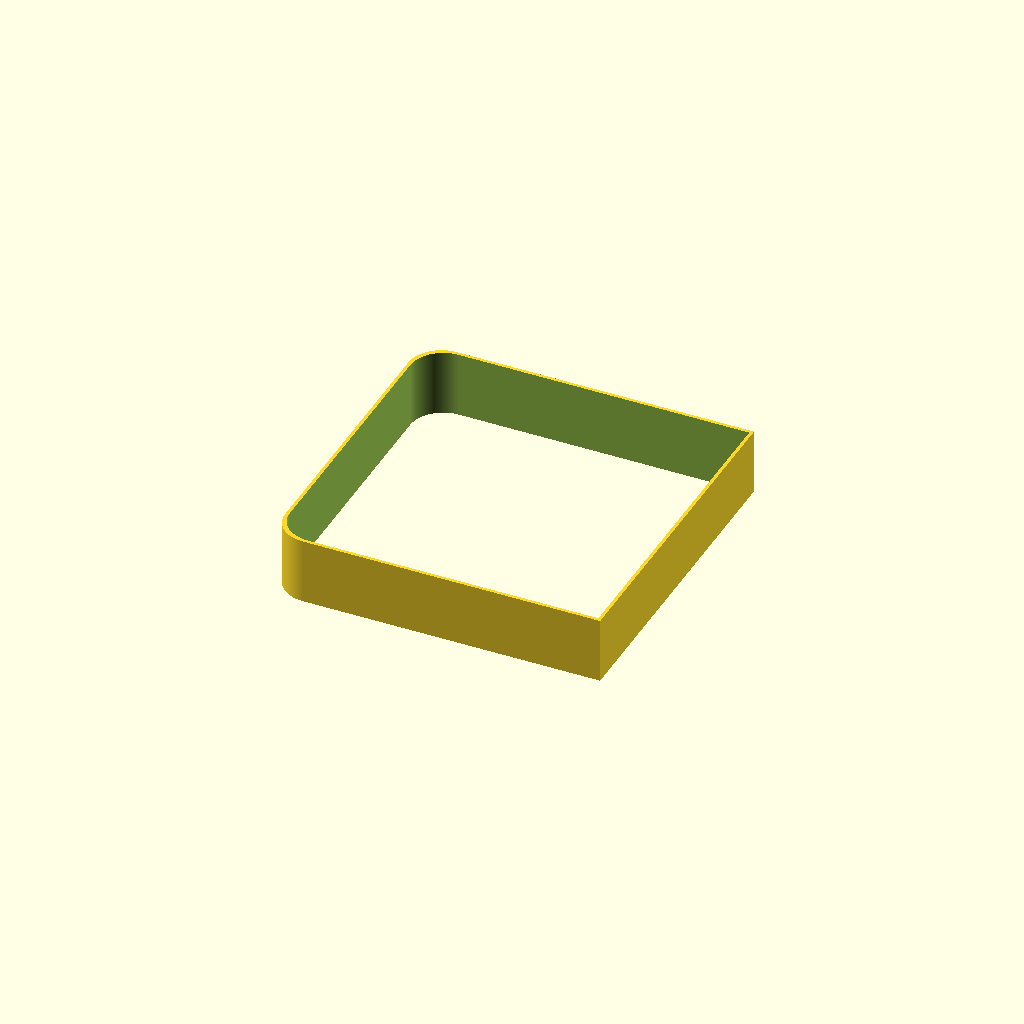
Cell 1: the model at its default parameters.
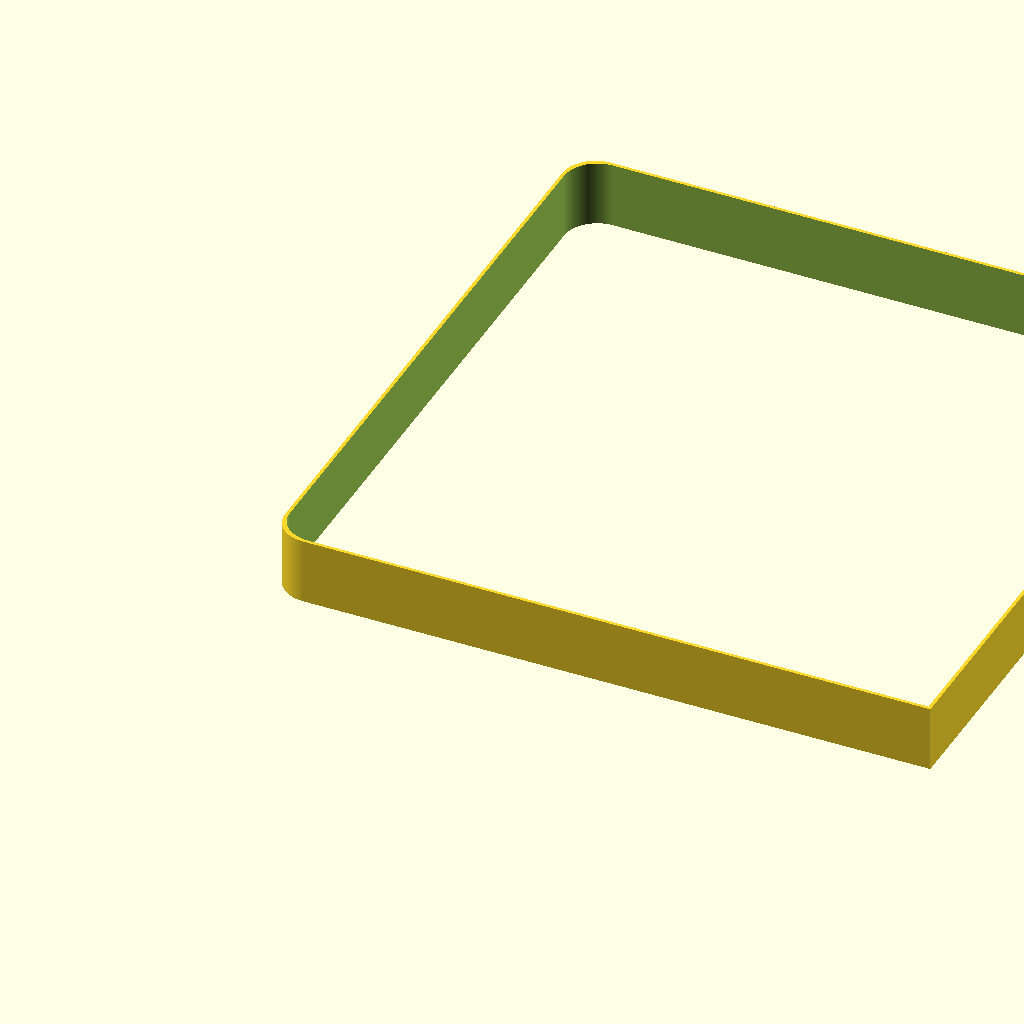
Cell 2: size = 200 (everything else at default).
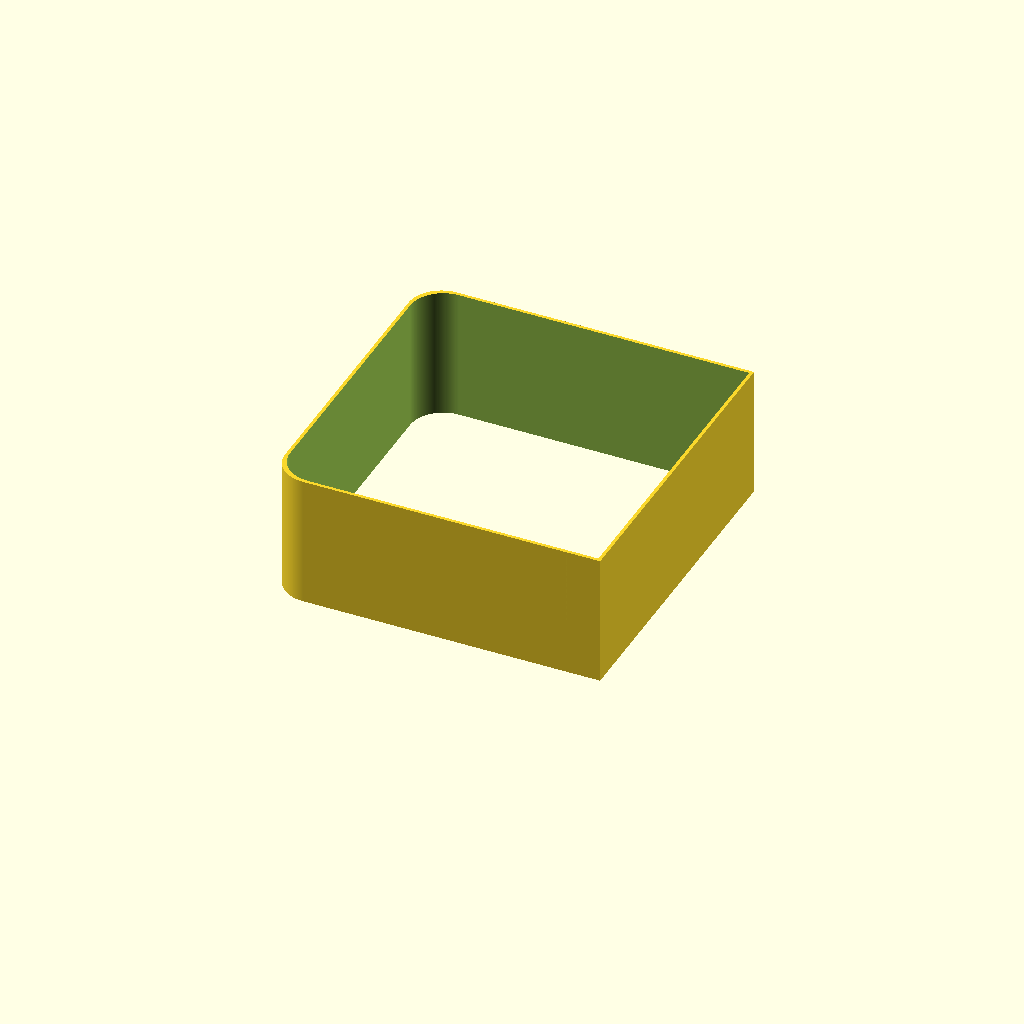
Cell 3 — height set to 40, the other parameters unchanged.
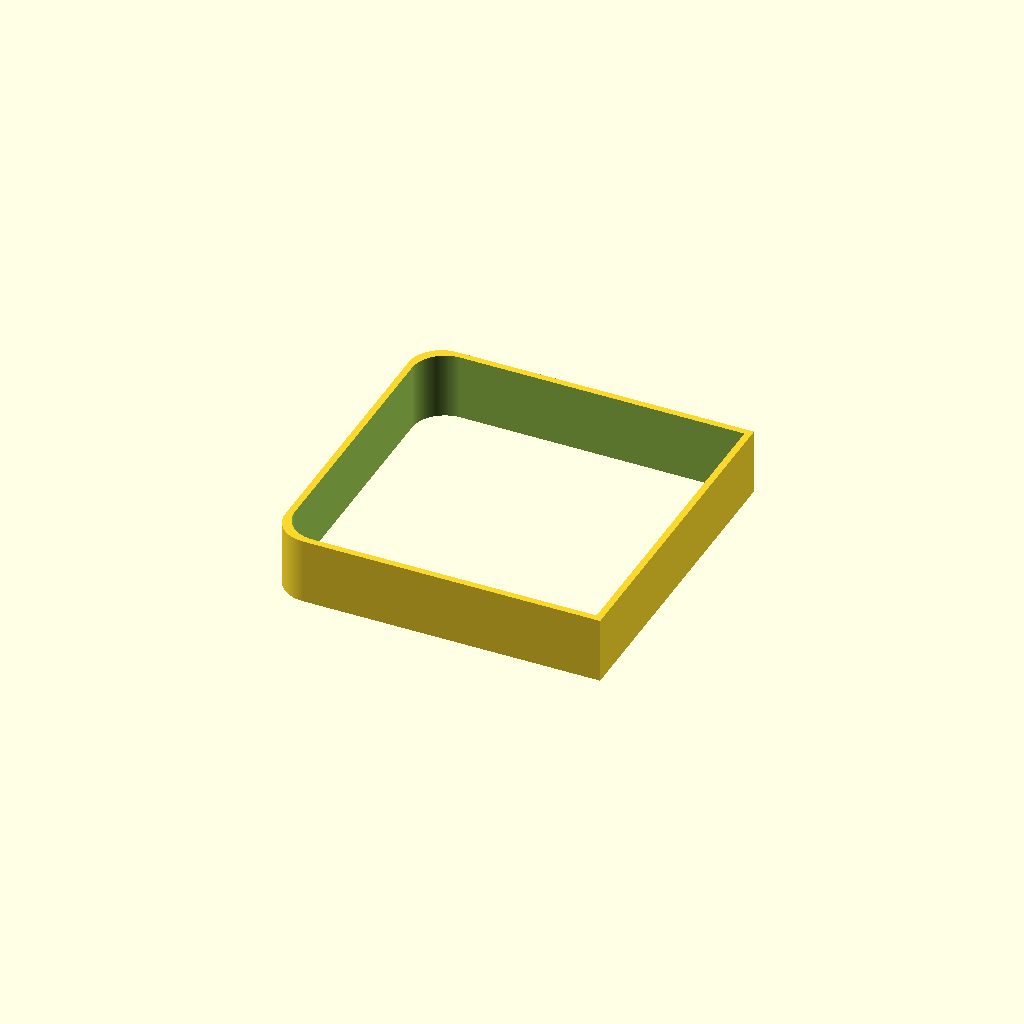
Cell 4: the same model with thick = 2.
One fixed orthographic camera (rotation 55°, 0°, 25°; colour scheme Cornfield) for every cell.
Source of the model, openscad/tests/OLD/speedtest.scad:
use <../lib.scad>
$fs=0.1;
$fn=64;
size=100;
height=20;
thick=1;
innersize=size-thick*2;

difference(){
    union(){
        rcube(size,size,height,10);
        translate([size-20,0,0])
        cube([20,size,height]);
    }
    translate([thick,thick,-0.1])
    union(){
        rcube(innersize,innersize,height+thick,10);
        translate([innersize-20,0,0])
        cube([20,innersize,height+thick]);
    }
}    
Parameter table extracted from the source (name, type, default, range or options):
size: number, default 100
height: number, default 20
thick: number, default 1
